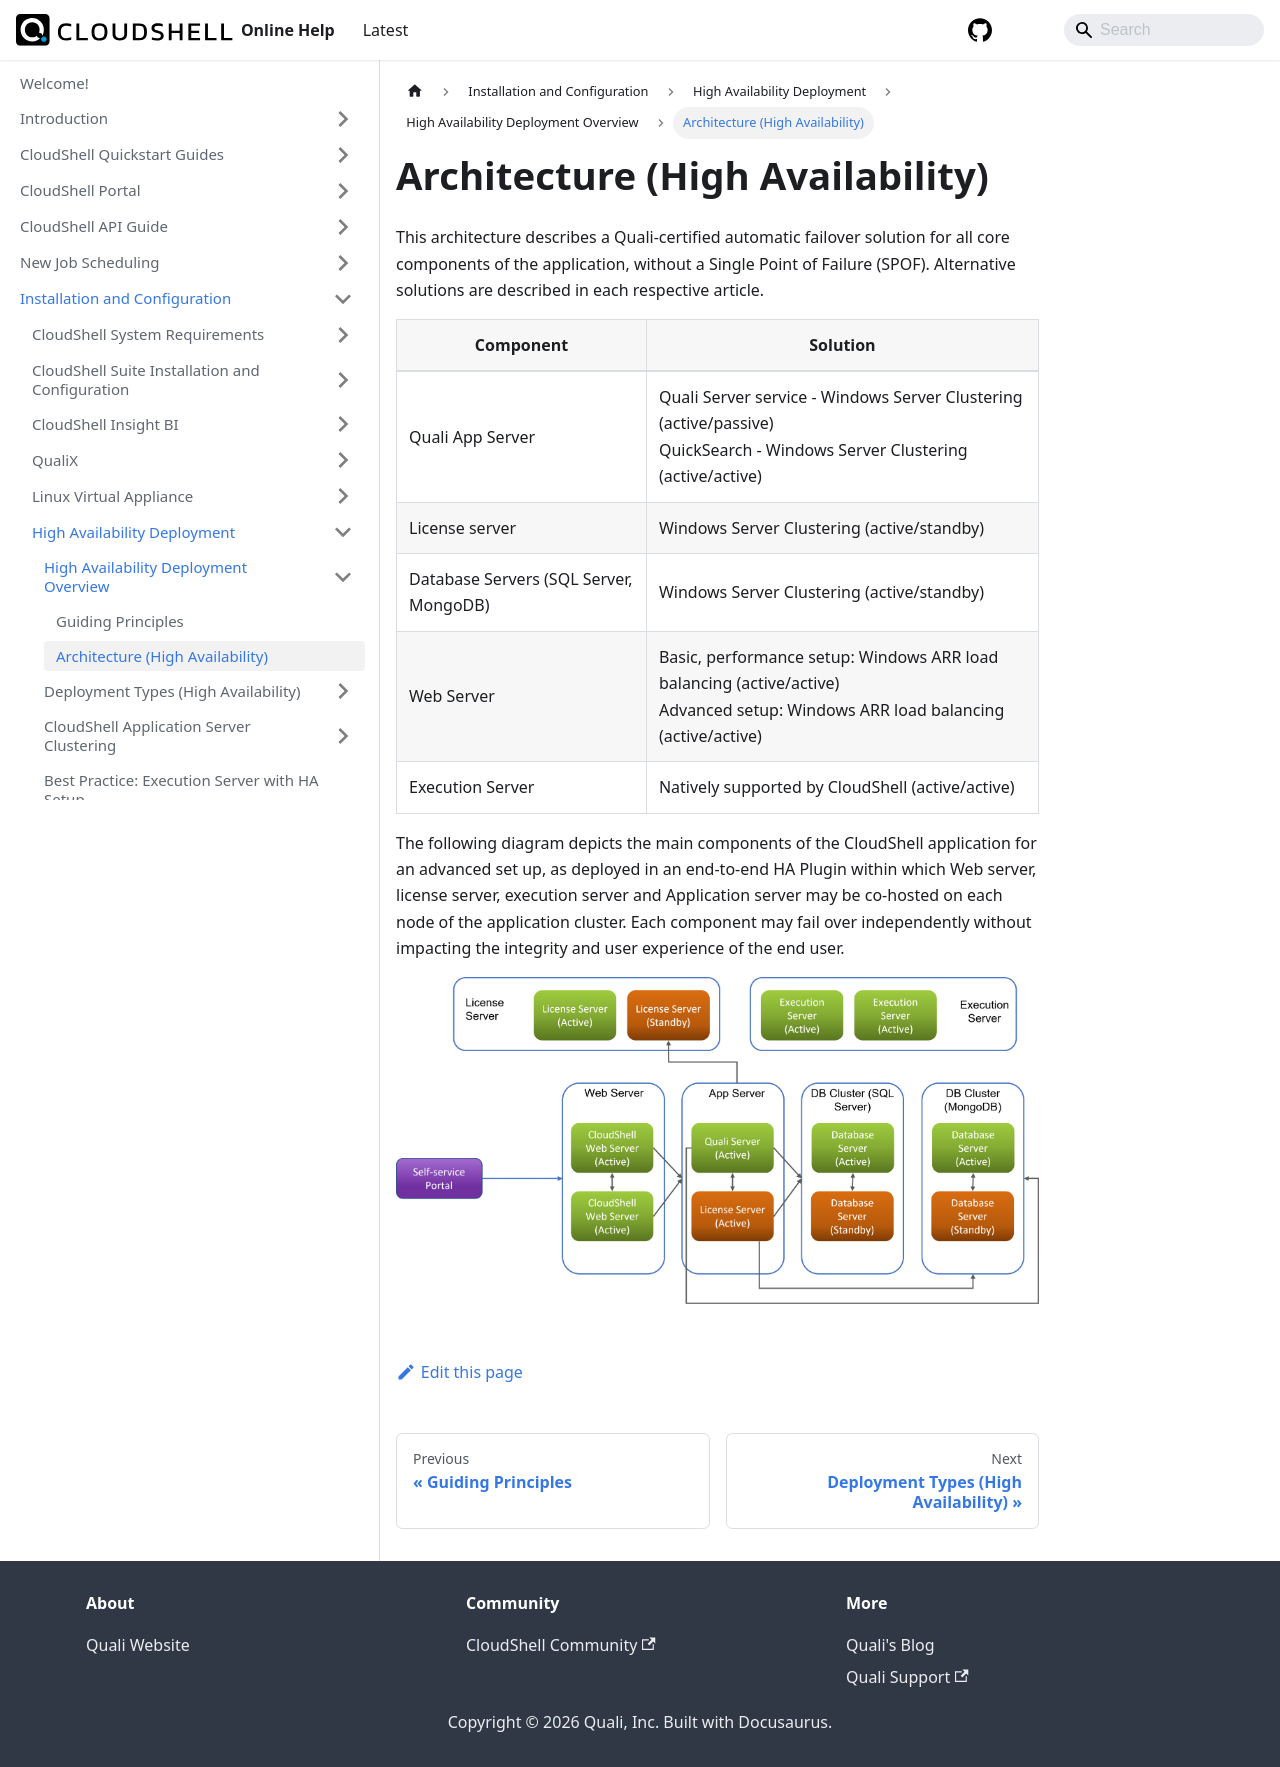

repository: QualiSystems/cloudshell-help · page: install-configure/ha-deployment/overview/architecture-ha.html · generator: docusaurus

---
sidebar_position: 2
---

# Architecture (High Availability)

This architecture describes a Quali-certified automatic failover solution for all core components of the application, without a Single Point of Failure (SPOF). Alternative solutions are described in each respective article.

| Component| Solution |
| --- | --- |
| Quali App Server | Quali Server service - Windows Server Clustering (active/passive)<br/>QuickSearch - Windows Server Clustering (active/active) |
| License server | Windows Server Clustering (active/standby) |
| Database Servers (SQL Server, MongoDB) | Windows Server Clustering (active/standby) |
| Web Server | Basic, performance setup: Windows ARR load balancing (active/active)<br/>Advanced setup: Windows ARR load balancing (active/active)|
| Execution Server| Natively supported by CloudShell (active/active)|

The following diagram depicts the main components of the CloudShell application for an advanced set up, as deployed in an end-to-end HA Plugin within which Web server, license server, execution server and Application server may be co-hosted on each node of the application cluster. Each component may fail over independently without impacting the integrity and user experience of the end user.

![](/Images/HA-Deploy/Architecture.png)
